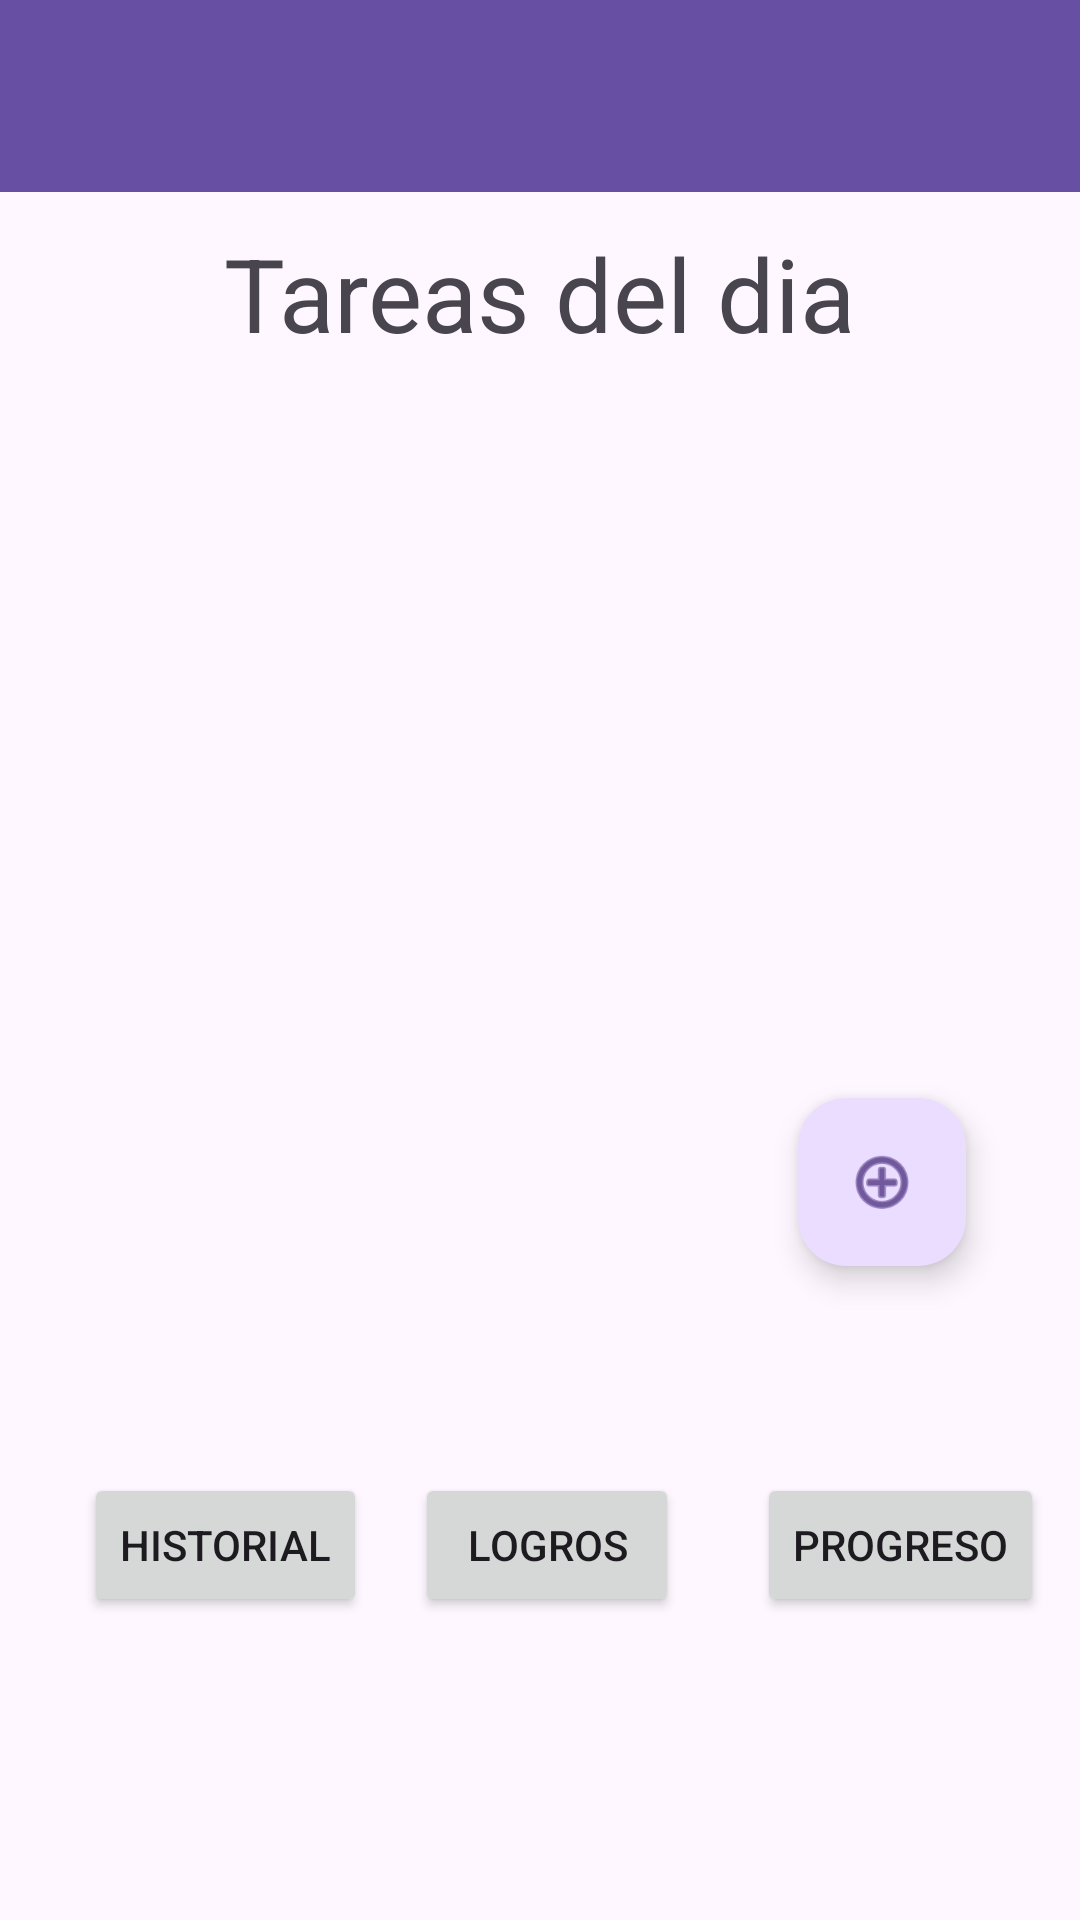

This screen was rendered from an Android layout file. Write that file and the resources it references.
<!-- AndroidManifest.xml: application theme Theme.KeepTrack -->
<!-- res/layout/activity_principal.xml -->
<?xml version="1.0" encoding="utf-8"?>
<androidx.constraintlayout.widget.ConstraintLayout xmlns:android="http://schemas.android.com/apk/res/android"
    xmlns:app="http://schemas.android.com/apk/res-auto"
    xmlns:tools="http://schemas.android.com/tools"
    android:id="@+id/main"
    android:layout_width="match_parent"
    android:layout_height="match_parent"
    tools:context=".principal">

    <include
        android:id="@+id/include"
        layout="@layout/toolbar"
        android:layout_width="wrap_content"
        android:layout_height="0dp"
        app:layout_constraintStart_toStartOf="parent"
        app:layout_constraintTop_toTopOf="parent" />

    <TextView
        android:id="@+id/textView"
        android:layout_width="wrap_content"
        android:layout_height="wrap_content"
        android:layout_marginTop="75dp"
        android:text="@string/tareas"
        android:textSize="34sp"
        app:layout_constraintEnd_toEndOf="parent"
        app:layout_constraintStart_toStartOf="parent"
        app:layout_constraintTop_toTopOf="parent" />

    <Button
        android:id="@+id/historial"
        android:layout_width="wrap_content"
        android:layout_height="wrap_content"
        android:layout_marginStart="16dp"
        android:layout_marginEnd="4dp"
        android:onClick="to_history"
        android:text="@string/btn_historial"
        app:layout_constraintBaseline_toBaselineOf="@+id/logros"
        app:layout_constraintEnd_toStartOf="@+id/logros"
        app:layout_constraintStart_toStartOf="parent" />

    <Button
        android:id="@+id/logros"
        android:layout_width="wrap_content"
        android:layout_height="wrap_content"
        android:layout_marginEnd="14dp"
        android:layout_marginBottom="101dp"
        android:onClick="to_achievments"
        android:text="@string/btn_logros"
        app:layout_constraintBottom_toBottomOf="parent"
        app:layout_constraintEnd_toStartOf="@+id/progreso"
        app:layout_constraintStart_toEndOf="@+id/historial" />

    <Button
        android:id="@+id/progreso"
        android:layout_width="wrap_content"
        android:layout_height="wrap_content"
        android:layout_marginBottom="101dp"
        android:onClick="to_progress"
        android:text="@string/btn_progreso"
        app:layout_constraintBottom_toBottomOf="parent"
        app:layout_constraintEnd_toEndOf="parent"
        app:layout_constraintStart_toEndOf="@+id/logros" />

    <FrameLayout
        android:id="@+id/fragmentos"
        android:layout_width="match_parent"
        android:layout_height="match_parent">

    </FrameLayout>

    <com.google.android.material.floatingactionbutton.FloatingActionButton
        android:id="@+id/nuevatarea"
        android:layout_width="wrap_content"
        android:layout_height="wrap_content"
        android:layout_marginEnd="38dp"
        android:layout_marginBottom="69dp"
        android:clickable="true"
        android:onClick="new_task"
        app:layout_constraintBottom_toTopOf="@+id/progreso"
        app:layout_constraintEnd_toEndOf="parent"
        app:srcCompat="@android:drawable/ic_menu_add" />

    <ListView
        android:id="@+id/lista_tareas"
        android:layout_width="match_parent"
        android:layout_height="383dp"
        android:layout_marginTop="128dp"
        app:layout_constraintEnd_toEndOf="parent"
        app:layout_constraintStart_toStartOf="parent"
        app:layout_constraintTop_toTopOf="parent" >

    </ListView>

</androidx.constraintlayout.widget.ConstraintLayout>
<!-- res/layout/toolbar.xml (included above) -->
<?xml version="1.0" encoding="utf-8"?>
<androidx.coordinatorlayout.widget.CoordinatorLayout xmlns:android="http://schemas.android.com/apk/res/android"
    xmlns:app="http://schemas.android.com/apk/res-auto"


    android:layout_width="match_parent"
    android:layout_height="wrap_content">

    <com.google.android.material.appbar.AppBarLayout
        android:id="@+id/appbar"

        android:layout_width="match_parent"
        android:layout_height="wrap_content">

        <com.google.android.material.appbar.CollapsingToolbarLayout
            android:layout_width="match_parent"
            android:layout_height="wrap_content"
            app:contentScrim="?attr/colorPrimary"
            app:layout_scrollFlags="scroll|exitUntilCollapsed"

            app:toolbarId="@+id/toolbar">


            <androidx.appcompat.widget.Toolbar
                android:id="@+id/toolbar"
                android:layout_width="match_parent"
                android:layout_height="?attr/actionBarSize"></androidx.appcompat.widget.Toolbar>
        </com.google.android.material.appbar.CollapsingToolbarLayout>
    </com.google.android.material.appbar.AppBarLayout>


</androidx.coordinatorlayout.widget.CoordinatorLayout>
<!-- resources referenced by this layout -->
<resources>
  <string name="btn_historial">Historial</string>
  <string name="btn_logros">Logros</string>
  <string name="btn_progreso">Progreso</string>
  <string name="tareas">Tareas del dia</string>
  <style name="Theme.KeepTrack" parent="Base.Theme.KeepTrack" />
  <style name="Base.Theme.KeepTrack" parent="Theme.Material3.DayNight.NoActionBar">
          
          
      </style>
</resources>
